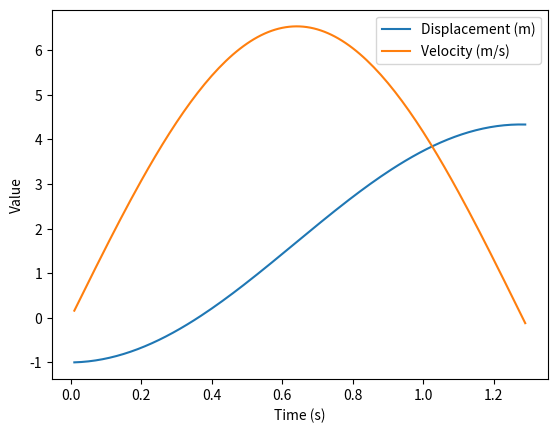

Source code (Python):
import matplotlib.pyplot as plt


def spring_oscillation(m, k, g, x0, v0, dt, t_end):
    x = x0
    xp = x
    v = v0
    t = 0
    x_data = []
    v_data = []
    t_data = []

    while xp <= x:
        a = g - k * x * m
        t += dt
        v += a * dt
        xp = x
        x += v * dt

        print(f"x={x}, t={t}, v={v}")
        t_data.append(t)
        x_data.append(x)
        v_data.append(v)

    return t_data, x_data, v_data


m = 1
g = 10
k = 6
x0 = -1
v0 = 0
dt = 0.01
t_end = 10

t_data, x_data, v_data = spring_oscillation(m, k, g, x0, v0, dt, t_end)

plt.figure()
plt.plot(t_data, x_data, label='Displacement (m)')
plt.plot(t_data, v_data, label='Velocity (m/s)')
plt.xlabel('Time (s)')
plt.ylabel('Value')
plt.legend()
plt.show()
